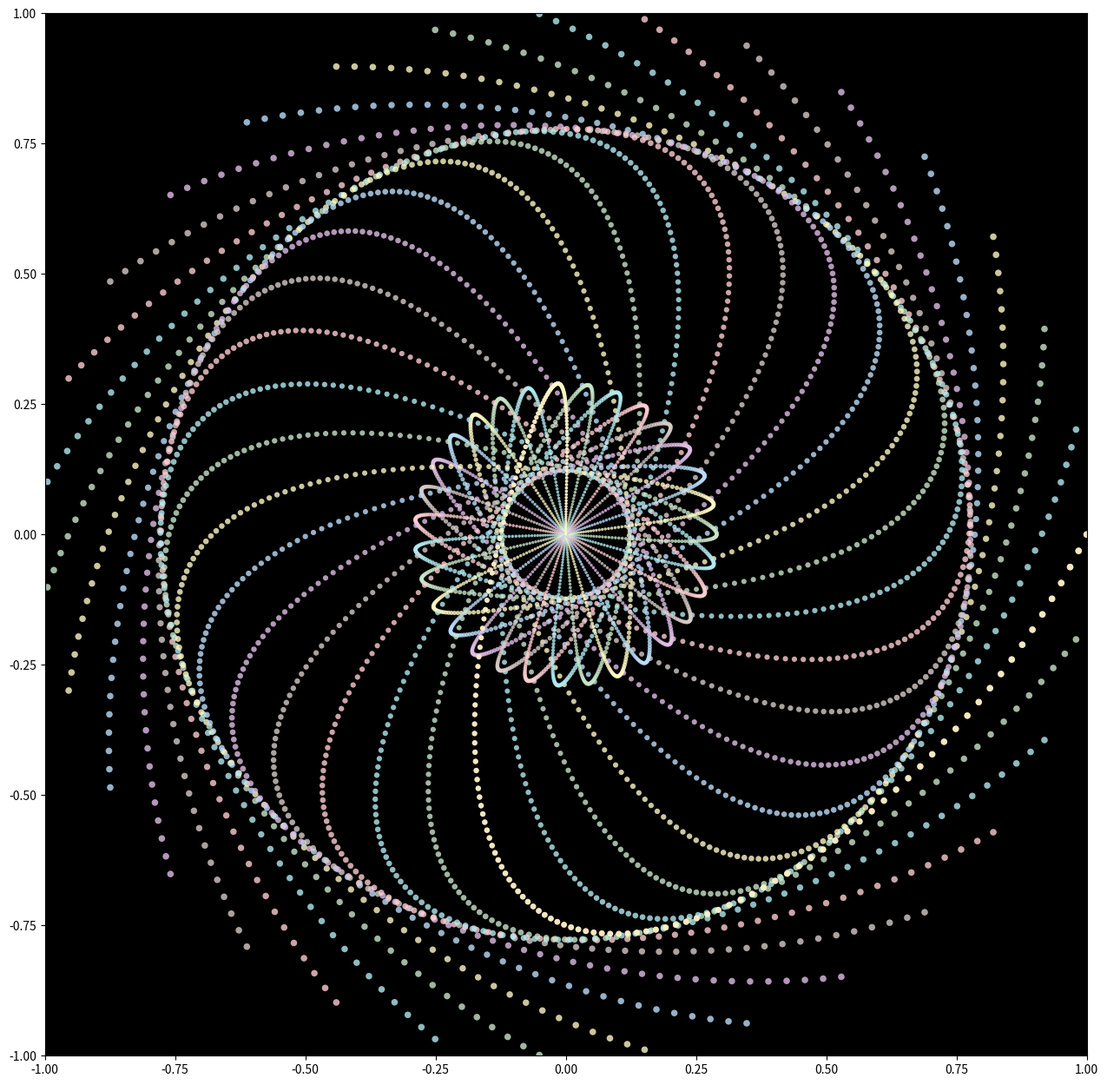

Recreate this plot in Python. (Note: this script raises an exception after producing the figure.)
import numpy as np
import matplotlib.pylab as plt
from matplotlib.colors import ListedColormap, LinearSegmentedColormap
from numpy import sqrt, pi, cos, sin
from scipy import interpolate
from scipy.stats import norm
from scipy.interpolate import interp1d
import os
import sys
import itertools

filename = os.path.basename(sys.argv[0])[:-3]
colors = ['#FFCDD2', '#B2EBF2', '#C8E6C9', '#FFF9C4', '#BBDEFB', '#E1BEE7', '#D7CCC8']

n_points = 200
fig, _ = plt.subplots(figsize=(12, 12), dpi=400)
ax = fig.add_axes([0, 0, 1, 1], facecolor='black')
theta = np.linspace(0, 2 * pi, n_points)
r = np.linspace(0, 1, n_points)
X = np.row_stack([r ** 3 * np.cos(theta), r * np.sin(theta)])
for i, t in enumerate(np.linspace(0, 2 * pi, 32)):
    R = np.array([[np.cos(t), -np.sin(t)],
                  [np.sin(t), np.cos(t)]])
    ax.scatter((R @ X)[0, :], (R @ X)[1, :], lw=0, alpha=0.8, color=colors[i % len(colors)],
               s=np.linspace(3, 30, n_points))
ax.set_xlim(-1, 1)
ax.set_ylim(-1, 1)

fig.savefig(f'../outputs/{filename}.png', facecolor='k')
